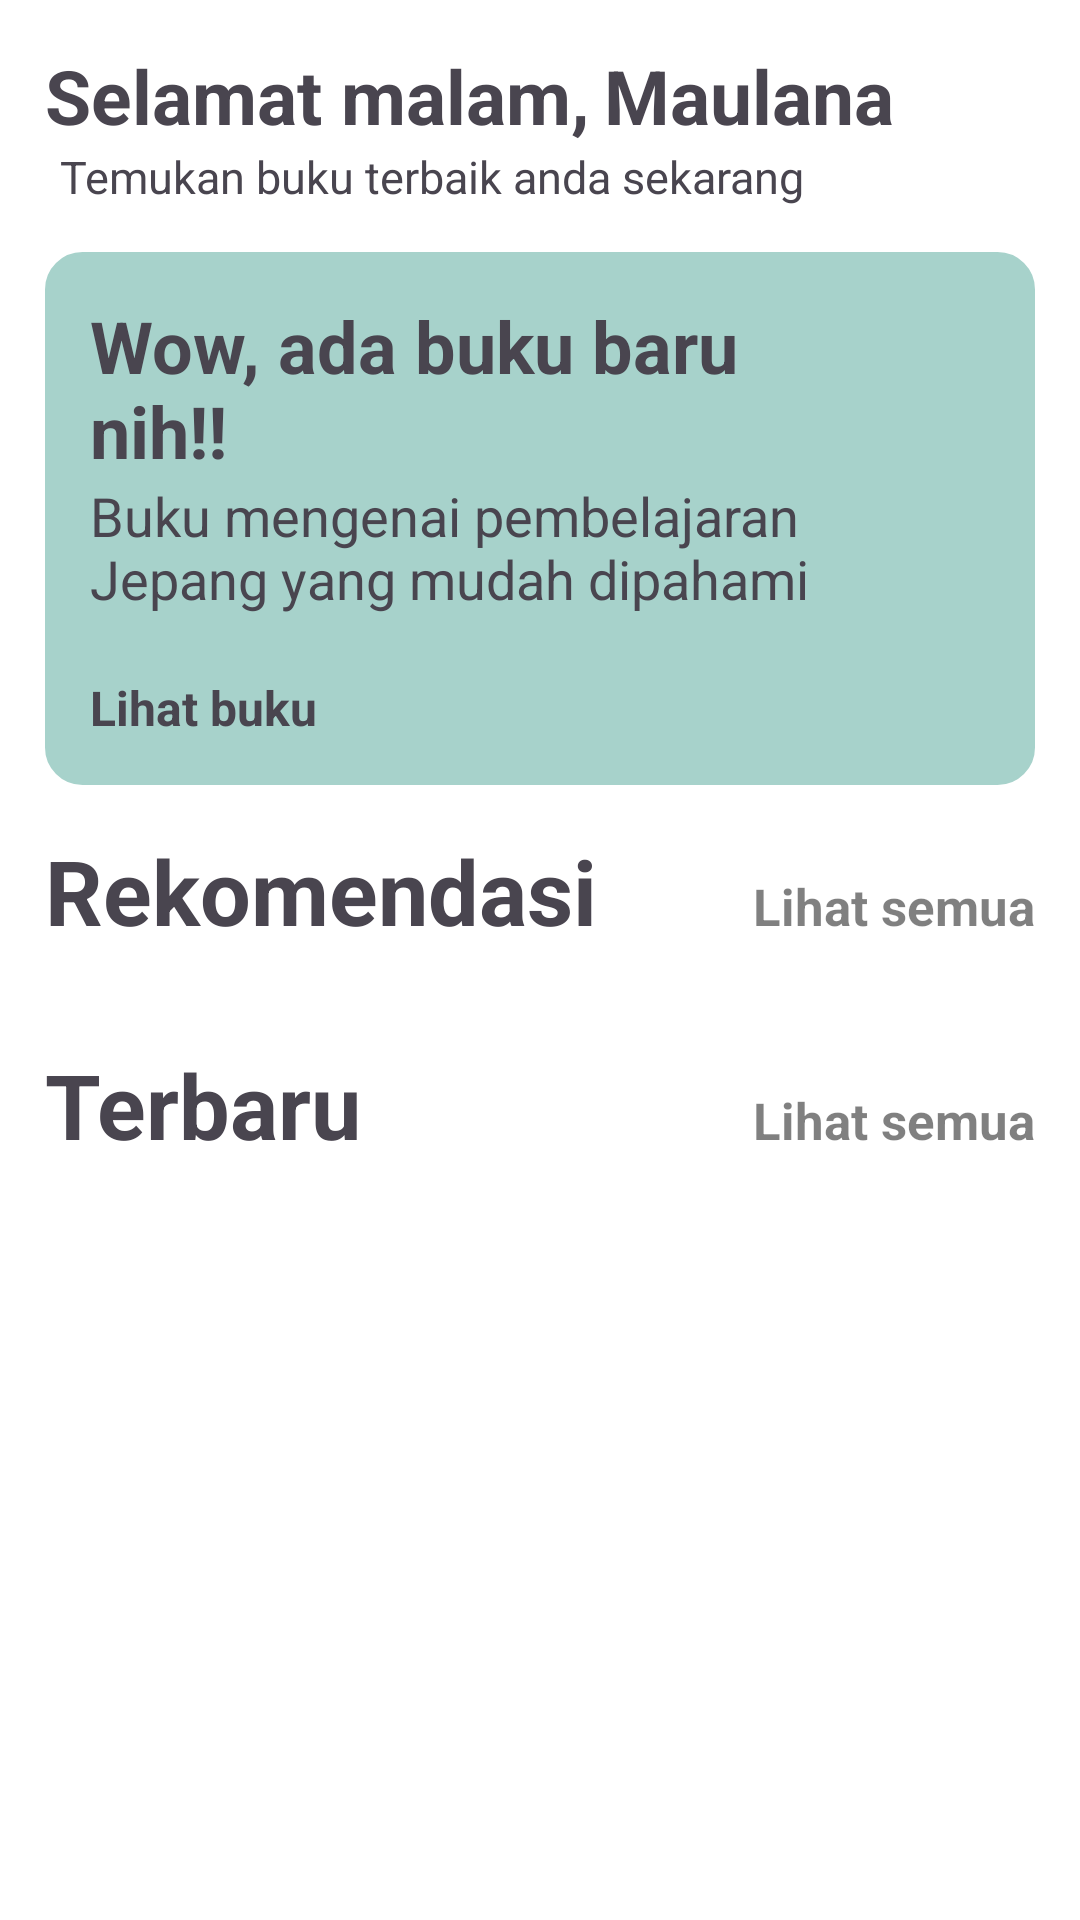

Reconstruct the res/layout file that produces this screen, plus the resources it refers to.
<!-- AndroidManifest.xml: application theme Theme.BookVerse -->
<!-- res/layout/fragment_home.xml -->
<?xml version="1.0" encoding="utf-8"?>
<FrameLayout xmlns:android="http://schemas.android.com/apk/res/android"
    xmlns:tools="http://schemas.android.com/tools"
    android:layout_width="match_parent"
    android:layout_height="match_parent"
    xmlns:app="http://schemas.android.com/apk/res-auto"
    tools:context=".fragment.HomeFragment">

    <androidx.constraintlayout.widget.ConstraintLayout
        android:layout_width="match_parent"
        android:layout_height="match_parent"
        android:background="@color/white"
        android:padding="15dp"
        >

        <LinearLayout
            android:id="@+id/greetingUser"
            app:layout_constraintTop_toTopOf="parent"
            app:layout_constraintStart_toStartOf="parent"
            app:layout_constraintEnd_toEndOf="parent"
            android:orientation="horizontal"
            android:layout_width="match_parent"
            android:layout_height="wrap_content">

            <TextView
                android:id="@+id/greetingTime"
                android:layout_width="wrap_content"
                android:layout_height="wrap_content"
                android:text="@string/greetings"
                android:textSize="25sp"
                android:textStyle="bold"
                />

            <TextView
                android:id="@+id/textUsername"
                android:layout_width="wrap_content"
                android:layout_height="wrap_content"
                android:text="@string/nameUser"
                android:layout_marginStart="5dp"
                android:textSize="25sp"
                android:textStyle="bold"
                />
        </LinearLayout>

        <TextView
            android:id="@+id/textHome"
            app:layout_constraintStart_toStartOf="parent"
            app:layout_constraintTop_toBottomOf="@id/greetingUser"
            android:layout_width="wrap_content"
            android:layout_height="wrap_content"
            android:text="@string/textHome"
            android:layout_marginStart="5dp"
            android:textSize="15sp"
            />

        <LinearLayout
            android:id="@+id/notifBook"
            android:orientation="horizontal"
            app:layout_constraintTop_toBottomOf="@id/textHome"
            app:layout_constraintStart_toStartOf="parent"
            app:layout_constraintEnd_toEndOf="parent"
            android:layout_marginTop="15dp"
            android:layout_width="match_parent"
            android:layout_height="wrap_content"
            android:padding="15dp"
            android:background="@drawable/notif_card"
            android:backgroundTint="@color/tosca"
            >

            <androidx.constraintlayout.widget.ConstraintLayout
                android:id="@+id/textNotifbook"
                android:layout_width="250dp"
                android:layout_height="wrap_content">

                <TextView
                    android:id="@+id/text1"
                    app:layout_constraintTop_toTopOf="parent"
                    app:layout_constraintStart_toStartOf="parent"
                    android:text="@string/textNotif"
                    android:textSize="24sp"
                    android:textStyle="bold"
                    android:layout_width="wrap_content"
                    android:layout_height="wrap_content"/>

                <TextView
                    android:id="@+id/text2"
                    app:layout_constraintStart_toStartOf="parent"
                    app:layout_constraintTop_toBottomOf="@+id/text1"
                    android:layout_width="wrap_content"
                    android:layout_height="wrap_content"
                    android:text="@string/mainNotif"
                    android:textSize="18sp"
                    />

                <TextView
                    android:id="@+id/linkNotif"
                    app:layout_constraintTop_toBottomOf="@id/text2"
                    app:layout_constraintStart_toStartOf="parent"
                    android:layout_width="wrap_content"
                    android:layout_height="wrap_content"
                    android:layout_marginTop="20dp"
                    android:textStyle="bold"
                    android:textSize="16sp"
                    android:text="@string/linkNotif"

                    />


            </androidx.constraintlayout.widget.ConstraintLayout>

            <ImageView
                android:id="@+id/imgNotifBook"
                android:layout_width="100dp"
                android:layout_height="100dp"
                android:scaleType="centerInside"
                android:src="@drawable/teka_teki_rumah_aneh"
                />
        </LinearLayout>

        <LinearLayout
            android:id="@+id/linkRec"
            app:layout_constraintTop_toBottomOf="@id/notifBook"
            app:layout_constraintStart_toStartOf="parent"
            android:layout_marginTop="15sp"
            app:layout_constraintEnd_toEndOf="parent"
            android:layout_width="match_parent"
            android:layout_height="wrap_content">

        <TextView
            android:layout_width="wrap_content"
            android:layout_height="wrap_content"
            android:textSize="30sp"
            android:textStyle="bold"
            android:text="@string/rec"/>

            <View
                android:layout_width="match_parent"
                android:layout_height="0dp"
                android:layout_weight="1" /> 

        <TextView
            android:id="@+id/seeAllRec"
            android:layout_width="wrap_content"
            android:layout_height="wrap_content"
            android:text="@string/linkLihatsemua"
            android:alpha="0.5"
            android:textStyle="bold"
            android:textColor="@color/black"
            android:textSize="17sp"
            />
        </LinearLayout>

        <HorizontalScrollView
            android:id="@+id/listBook1"
            app:layout_constraintTop_toBottomOf="@+id/linkRec"
            app:layout_constraintStart_toStartOf="parent"
            app:layout_constraintEnd_toEndOf="parent"
            android:layout_width="match_parent"
            android:layout_height="wrap_content"
            android:scrollbars="none">

            <LinearLayout
                android:id="@+id/linearBookRec"
                android:layout_width="wrap_content"
                android:layout_height="wrap_content"
                android:orientation="horizontal"
                android:padding="8dp">
            </LinearLayout>

        </HorizontalScrollView>

        <LinearLayout
            android:id="@+id/linkNew"
            app:layout_constraintTop_toBottomOf="@id/listBook1"
            app:layout_constraintStart_toStartOf="parent"
            android:layout_marginTop="15sp"
            app:layout_constraintEnd_toEndOf="parent"
            android:layout_width="match_parent"
            android:layout_height="wrap_content">

            <TextView
                android:layout_width="wrap_content"
                android:layout_height="wrap_content"
                android:textSize="30sp"
                android:textStyle="bold"
                android:text="@string/New"/>

            <View
                android:layout_width="match_parent"
                android:layout_height="0dp"
                android:layout_weight="1" /> 

            <TextView
                android:id="@+id/seeAllNew"
                android:layout_width="wrap_content"
                android:layout_height="wrap_content"
                android:text="@string/linkLihatsemua"
                android:alpha="0.5"
                android:textStyle="bold"
                android:textColor="@color/black"
                android:textSize="17sp"
                />
        </LinearLayout>

        <HorizontalScrollView
            android:id="@+id/listBook2"
            app:layout_constraintTop_toBottomOf="@+id/linkNew"
            app:layout_constraintStart_toStartOf="parent"
            app:layout_constraintEnd_toEndOf="parent"
            android:layout_width="match_parent"
            android:layout_height="wrap_content"
            android:scrollbars="none">

            <LinearLayout
                android:id="@+id/linearBookNew"
                android:layout_width="wrap_content"
                android:layout_height="wrap_content"
                android:orientation="horizontal"
                android:padding="6dp">
            </LinearLayout>

        </HorizontalScrollView>





</androidx.constraintlayout.widget.ConstraintLayout>

</FrameLayout>
<!-- resources referenced by this layout -->
<resources>
  <color name="black">#FF000000</color>
  <color name="tosca">#A7D2CB</color>
  <color name="white">#FFFFFFFF</color>
  <!-- drawable notif_card (drawable) -->
  <layer-list xmlns:android="http://schemas.android.com/apk/res/android">
      
      <item>
          <shape>
              <corners android:radius="12dp" />
              <solid android:color="@android:color/transparent" />
          </shape>
      </item>
  
      <item>
          <shape>
              <corners android:radius="12dp" />
              <solid android:color="@color/white" />
              <stroke
                  android:width="1dp"
                  android:color="@color/black" />
          </shape>
      </item>
  </layer-list>
  <string name="New">Terbaru</string>
  <string name="greetings">Selamat malam,</string>
  <string name="linkLihatsemua">Lihat semua</string>
  <string name="linkNotif">Lihat buku</string>
  <string name="mainNotif">Buku mengenai pembelajaran Jepang yang mudah dipahami</string>
  <string name="nameUser">Maulana</string>
  <string name="rec">Rekomendasi</string>
  <string name="textHome">Temukan buku terbaik anda sekarang</string>
  <string name="textNotif">Wow, ada buku baru nih!!</string>
  <style name="Theme.BookVerse" parent="Base.Theme.BookVerse" />
  <style name="Base.Theme.BookVerse" parent="Theme.Material3.DayNight.NoActionBar">
          
          <item name="colorPrimary">@android:color/white</item> 
          <item name="colorPrimaryVariant">@android:color/white</item> 
          <item name="colorOnPrimary">@android:color/black</item> 
          <item name="color">@android:color/white</item> 
          <item name="colorSurface">@android:color/white</item> 
          <item name="android:statusBarColor">@android:color/white</item> 
          <item name="android:windowLightStatusBar">true</item> 
      </style>
</resources>
